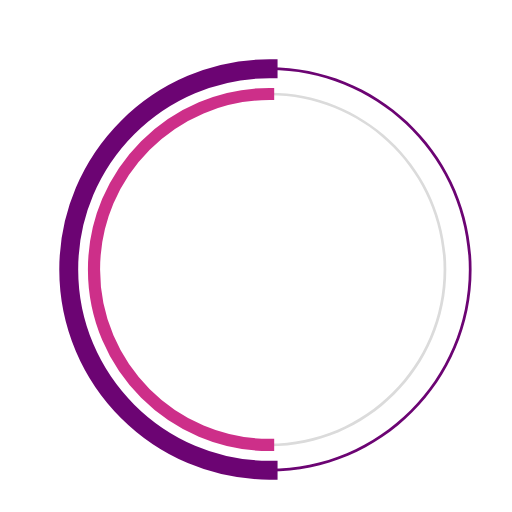
t = 0.00 s
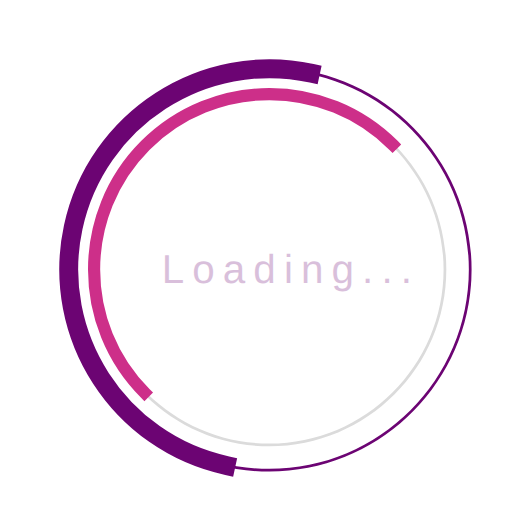
t = 0.23 s
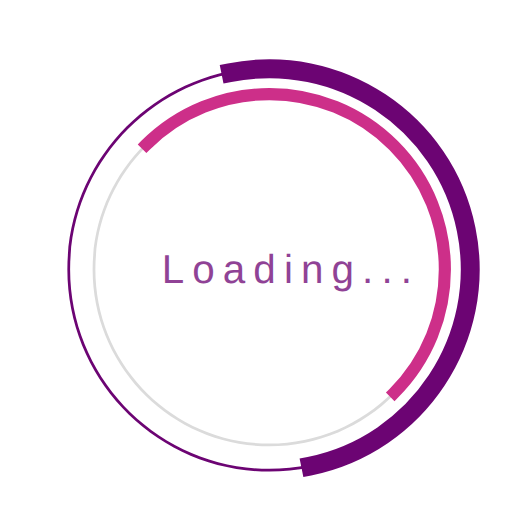
t = 0.68 s
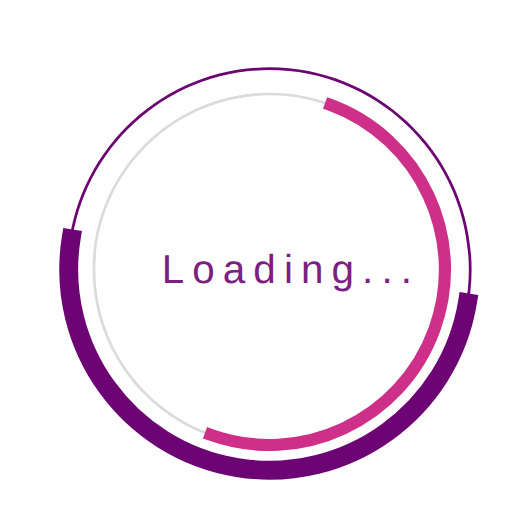
t = 1.00 s
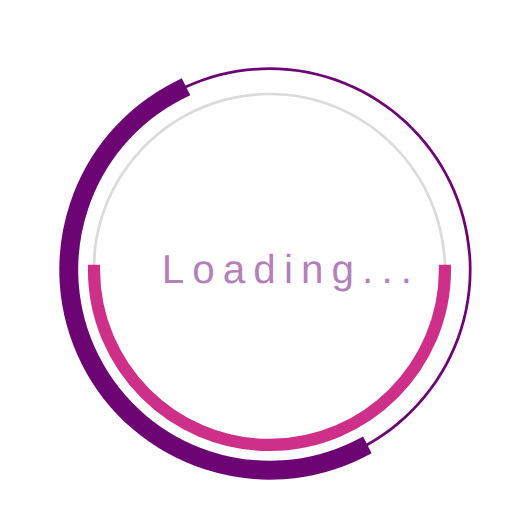
t = 1.35 s
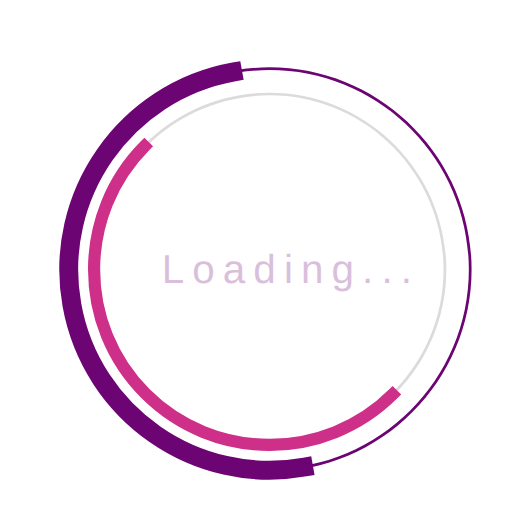
t = 1.58 s

The animated SVG that drew these frames (rendered in a browser with its animation timeline set to each time). Animation: 3 SMIL elements (animate=1,animateTransform=2); one cycle of 2.00 s, repeats indefinitely.

 <svg 
  version="1.1" 
  id="dc-spinner" 
  xmlns="http://www.w3.org/2000/svg" 
  x="0px" y="0px"
 width="150" height="150"
  viewBox="0 0 38 38" 
  preserveAspectRatio="xMinYMin meet"
  >
   <text x="12" y="21" font-family="arial" font-size="3px" style="letter-spacing:0.6" fill="#6c0473">Loading...
     <animate 
       attributeName="opacity"
       values="0;1;0" dur="1.8s"
       repeatCount="indefinite"/>
  </text>
  <path fill="#6c0473" d="M20,35c-8.271,0-15-6.729-15-15S11.729,5,20,5s15,6.729,15,15S28.271,35,20,35z M20,5.203
    C11.841,5.203,5.203,11.841,5.203,20c0,8.159,6.638,14.797,14.797,14.797S34.797,28.159,34.797,20
    C34.797,11.841,28.159,5.203,20,5.203z">
  </path>

  <path fill="#dbdbdb" d="M20,33.125c-7.237,0-13.125-5.888-13.125-13.125S12.763,6.875,20,6.875S33.125,12.763,33.125,20
    S27.237,33.125,20,33.125z M20,7.078C12.875,7.078,7.078,12.875,7.078,20c0,7.125,5.797,12.922,12.922,12.922
    S32.922,27.125,32.922,20C32.922,12.875,27.125,7.078,20,7.078z">
  </path>

  <path fill="#2AA198" stroke="#6c0473" stroke-width="1.2" stroke-miterlimit="10" d="M5.203,20
			c0-8.159,6.638-14.797,14.797-14.797V5C11.729,5,5,11.729,5,20s6.729,15,15,15v-0.203C11.841,34.797,5.203,28.159,5.203,20z">
  <animateTransform
        attributeName="transform"
        type="rotate"
        from="0 20 20"
        to="360 20 20"
        calcMode="spline"
        keySplines="0.4, 0, 0.2, 1"
        keyTimes="0;1"
        dur="2s"
        repeatCount="indefinite" />      
   </path>

  <path fill="#859900" stroke="#cd2f89" stroke-width="0.7" stroke-miterlimit="10" d="M7.078,20
  c0-7.125,5.797-12.922,12.922-12.922V6.875C12.763,6.875,6.875,12.763,6.875,20S12.763,33.125,20,33.125v-0.203
  C12.875,32.922,7.078,27.125,7.078,20z">
   <animateTransform
      attributeName="transform"
      type="rotate"
      from="0 20 20"
      to="360 20 20"
      dur="1.8s"  
      repeatCount="indefinite" />
    </path>
  </svg>